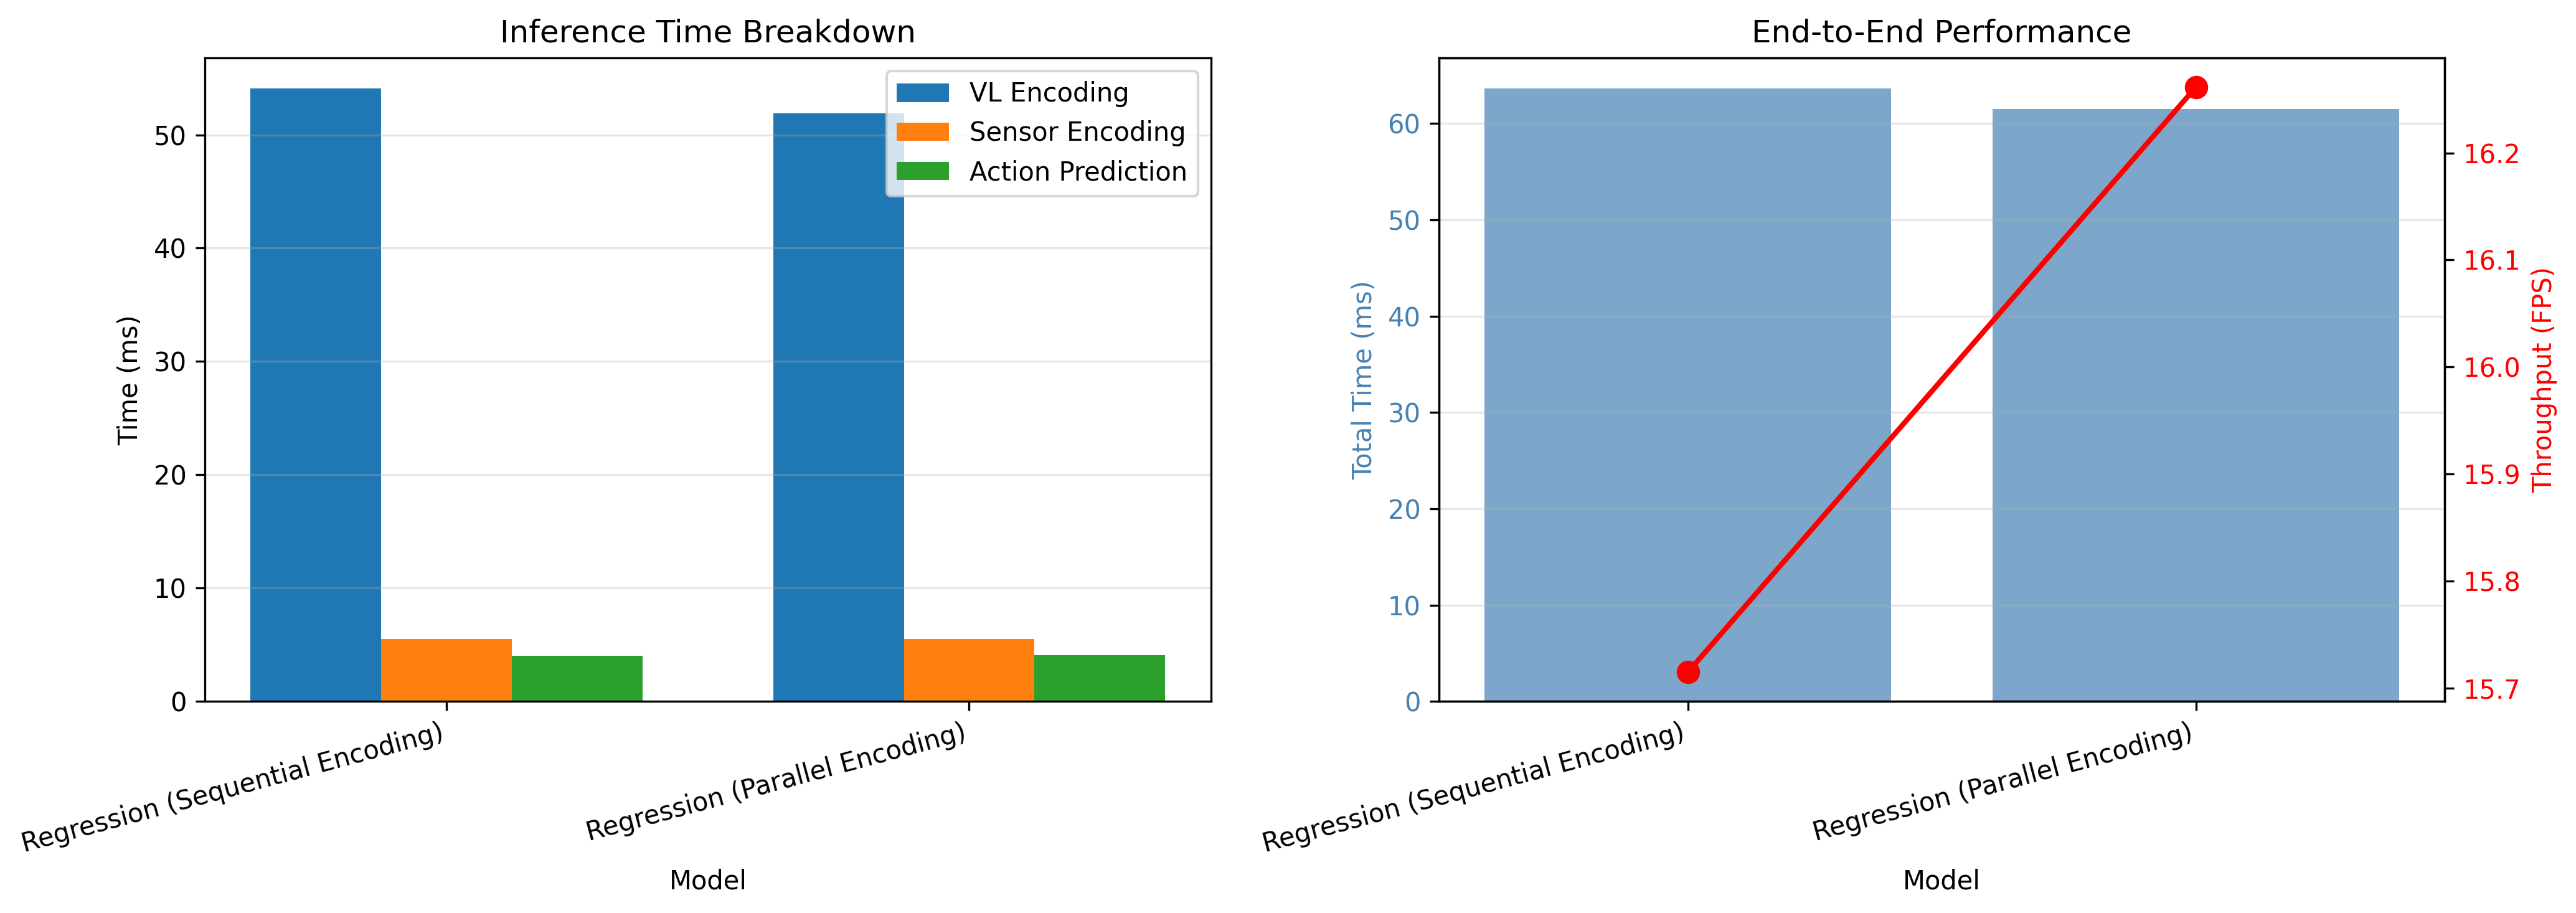

Data behind this chart, as committed beside it:
Model, Type, VL (ms), Sensor (ms), Action (ms), Total (ms), FPS
Regression (Sequential Encoding), regression, 54.08, 5.51, 4.04, 63.63, 15.71
Regression (Parallel Encoding), regression, 51.89, 5.52, 4.08, 61.49, 16.26
